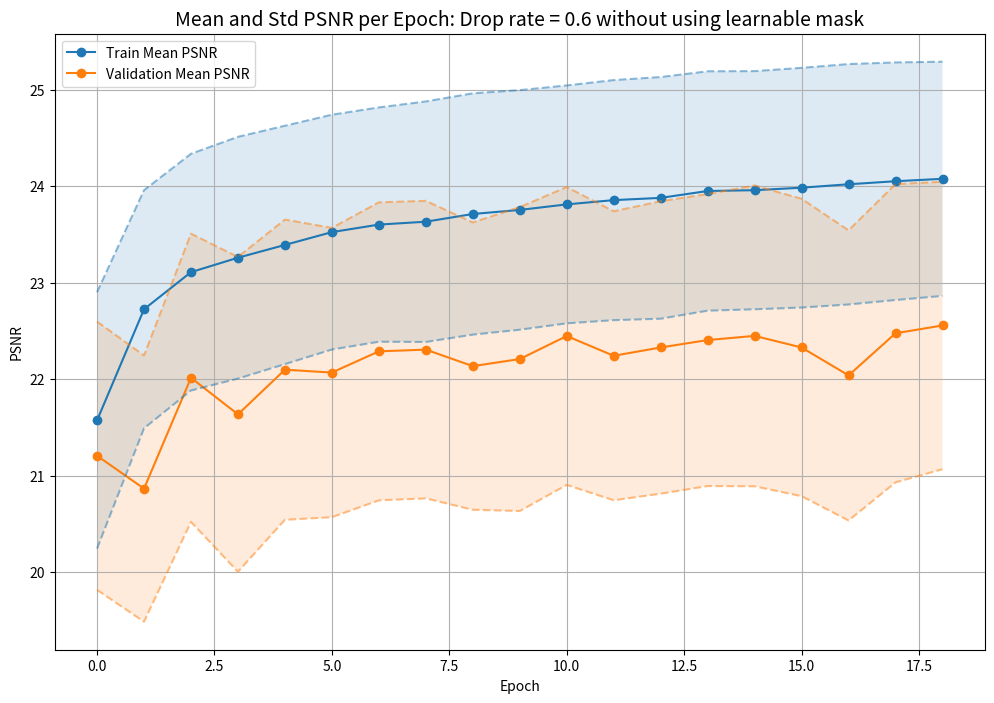

Reproduce this figure in Python.
# Convert the data to numpy arrays explicitly to ensure correct type handling
import numpy as np
import matplotlib.pyplot as plt

number_of_epochs = 19
epoch = np.array(list(range(number_of_epochs)))

train_mean_psnr_02_no_mask = np.array([26.54260026, 27.38554743, 27.74507388, 27.89018938, 28.03475244,
                                       28.15241487, 28.24323091, 28.25464221, 28.32789357, 28.369523,
                                       28.41615413, 28.45272024, 28.46642279, 28.53628659, 28.54102105,
                                       28.56251002, 28.6027613, 28.64482192], dtype=float)

train_std_psnr_02_no_mask = np.array([1.34781525, 1.25319197, 1.25371829, 1.26478982, 1.25020266,
                                      1.22957066, 1.23779882, 1.2496298, 1.23986232, 1.2431954,
                                      1.25985942, 1.25169165, 1.26606835, 1.24276305, 1.23479938,
                                      1.25632416, 1.25178423, 1.23670219], dtype=float)

test_mean_psnr_02_no_mask = np.array([24.75877482, 26.10052841, 26.55245602, 26.33894254, 25.29543094,
                                      26.88797103, 26.88406811, 26.93991903, 26.81778889, 26.9756608,
                                      27.08693369, 27.05071895, 27.14205259, 27.12687075, 27.0721751,
                                      27.0400802, 27.02131121, 27.23100068], dtype=float)

test_std_psnr_02_no_mask = np.array([1.65062217, 1.75796802, 1.66839898, 1.6202175, 1.58163607,
                                     1.65215359, 1.63973644, 1.6627144, 1.6791423, 1.65242042,
                                     1.67423327, 1.70945668, 1.66256567, 1.62554969, 1.63295569,
                                     1.64966688, 1.66489814, 1.6395492], dtype=float)

train_mean_psnr_02_learn_mask = np.array([29.75534022, 31.1071955, 31.48746649, 31.61441559, 31.81663926,
                                          31.97751342, 32.15362195, 32.20944608, 32.3869943, 32.45387534,
                                          32.52211739, 32.60985719], dtype=float)
train_std_psnr_02_learn_mask = np.array([1.53163745, 1.36925589, 1.38770808, 1.39279608, 1.42085827,
                                         1.36185548, 1.31748667, 1.36652947, 1.39233083, 1.4013921,
                                         1.36386729, 1.3927572], dtype=float)

test_mean_psnr_02_learn_mask = np.array([29.7021015, 29.61329425, 30.43234531, 30.61659358, 30.22504518,
                                         30.8455571, 30.77755851, 31.00253723, 31.20931219, 30.98162111,
                                         31.2572593, 31.32835521], dtype=float)
test_std_psnr_02_learn_mask = np.array([1.72461382, 1.67091067, 1.86569239, 1.89461506, 1.80780546,
                                        1.93895247, 1.93145603, 1.97754132, 2.01636847, 1.93259443,
                                        2.01681603, 2.03575813], dtype=float)


train_mean_psnr_04_learn_mask = np.array([
    27.28256088, 29.20395422, 29.94893574, 30.22488182, 30.48809678,
    30.6933827, 30.90490686, 30.99919843, 31.17499635, 31.28684521,
    31.39926501, 31.45789746, 31.50227924, 31.5917101, 31.66062225,
    31.68183099, 31.71718896, 31.81180301
], dtype=float)
train_std_psnr_04_learn_mask = np.array([
    1.75761577, 1.41101284, 1.38613093, 1.38421704, 1.37580998,
    1.38626777, 1.36044709, 1.41475292, 1.3987447, 1.40815844,
    1.43225083, 1.3796396, 1.40346738, 1.40090841, 1.38985275,
    1.42519957, 1.46535286, 1.36219635
], dtype=float)
test_mean_psnr_04_learn_mask = np.array([
    26.68073885, 28.45699092, 29.01910856, 29.42969699, 29.02506803,
    29.54488199, 25.64196922, 29.81363258, 29.97138166, 29.46111494,
    30.15297914, 30.29538165, 30.40930838, 30.44407258, 30.44206692,
    30.37872189, 30.52589701, 30.64634208
], dtype=float)
test_std_psnr_04_learn_mask = np.array([
    1.5025399, 1.62261517, 1.69027567, 1.76219765, 1.68808312,
    1.75498935, 1.78240147, 1.79727452, 1.82941392, 1.69154021,
    1.85274453, 1.88448378, 1.90905502, 1.92418447, 1.91043263,
    1.90036779, 1.92896811, 1.95406821
], dtype=float)

train_mean_psnr_04_no_mask = np.array([23.95583887, 25.17007845, 25.538796, 25.69611637, 25.84777588,
                                       25.99330665, 26.08110698, 26.10276502, 26.18939541, 26.223331,
                                       26.27684525, 26.31742259, 26.33758322, 26.4079114, 26.41764608,
                                       26.43723211, 26.480241085], dtype=float)
train_std_psnr_04_no_mask = np.array([1.38012978, 1.23921186, 1.23189319, 1.24686023, 1.24292225,
                                      1.20746353, 1.21771789, 1.23238812, 1.23077545, 1.24023135,
                                      1.22823838, 1.24247836, 1.24788509, 1.23146472, 1.22452173,
                                      1.23651094, 1.24633195], dtype=float)
test_mean_psnr_04_no_mask = np.array([23.49150033, 24.34569286, 22.54304188, 24.53480456, 22.94507667,
                                      24.35635036, 24.65712693, 24.89162413, 24.63475011, 24.85944191,
                                      24.89483383, 24.7707914, 24.99212634, 24.98597695, 24.8440928,
                                      25.04587172, 25.00568839], dtype=float)
test_std_psnr_04_no_mask = np.array([1.73120538, 1.63037304, 1.58257291, 1.61189887, 1.59917586,
                                     1.74268075, 1.60967492, 1.66804129, 1.62596865, 1.64195166,
                                     1.60534922, 1.73121811, 1.60246862, 1.59544516, 1.53270291,
                                     1.62185978, 1.573526502], dtype=float)

train_mean_psnr_06_learn_mask = np.array([25.82321186, 27.92042751, 28.77055125, 29.19659777, 29.52165878,
                                         29.80165926, 30.00322545, 30.10612173, 30.23919700, 30.36829728,
                                         30.48682943, 30.56163159, 30.66749096], dtype=float)
train_std_psnr_06_learn_mask = np.array([1.83741400, 1.37775006, 1.32090722, 1.35138743, 1.38488201,
                                        1.37107413, 1.35507249, 1.35147883, 1.38549159, 1.38066102,
                                        1.36324939, 1.37435713, 1.38163821], dtype=float)
test_mean_psnr_06_learn_mask = np.array([25.90950875, 27.00623997, 27.92828265, 25.43095257, 27.76947723,
                                         28.73140275, 28.89122024, 28.98116400, 29.11909445, 28.90957383,
                                         29.40291692, 29.21993769, 29.35582298], dtype=float)
test_std_psnr_06_learn_mask = np.array([1.42355441, 1.53055586, 1.58361730, 1.78386402, 1.54725396,
                                        1.65402609, 1.71320358, 1.71330625, 1.72011676, 1.66728697,
                                        1.78211708, 1.74963130, 1.76597838], dtype=float)

train_mean_psnr_06_no_mask = np.array([21.57201513, 22.72416686, 23.1088933, 23.25840007, 23.39085589,
                                       23.52371234, 23.60182279, 23.63161543, 23.71173239, 23.75370909,
                                       23.81125299, 23.85541113, 23.87869865, 23.95006166, 23.95831155,
                                       23.98410068, 24.0197426, 24.05122752, 24.07635672], dtype=float)
train_std_psnr_06_no_mask = np.array([1.3287265, 1.23385864, 1.22653383, 1.25299015, 1.23543173,
                                      1.21688579, 1.21425098, 1.24654522, 1.25056735, 1.24168799,
                                      1.2329958, 1.24430737, 1.25244131, 1.24056423, 1.23428011,
                                      1.24231723, 1.24595543, 1.23130026, 1.21372955], dtype=float)
test_mean_psnr_06_no_mask = np.array([21.20571274, 20.86479229, 22.01358681, 21.6346603, 22.09753873,
                                      22.06804963, 22.2878964, 22.30573702, 22.1346829, 22.20782719,
                                      22.44682902, 22.24181853, 22.32805404, 22.40480298, 22.44807659,
                                      22.3277418, 22.03850544, 22.4752513, 22.55606352], dtype=float)
test_std_psnr_06_no_mask = np.array([1.39056104, 1.37969061, 1.49364439, 1.63158495, 1.55575304,
                                     1.49952493, 1.54446374, 1.54202918, 1.48899579, 1.57525044,
                                     1.54365397, 1.49770894, 1.51565632, 1.51323021, 1.55912914,
                                     1.54126605, 1.50389836, 1.54575503, 1.48975606], dtype=float)

train_mean_psnr = train_mean_psnr_06_no_mask
train_std_psnr = train_std_psnr_06_no_mask
test_mean_psnr = test_mean_psnr_06_no_mask
test_std_psnr = test_std_psnr_06_no_mask

# Plotting
plt.figure(figsize=(12, 8))

# Colors
train_color = '#1f77b4'
test_color = '#ff7f0e'

# option 1
plt.plot(epoch, train_mean_psnr, label='Train Mean PSNR',
         marker='o', linestyle='-')
plt.plot(epoch, test_mean_psnr, label='Validation Mean PSNR',
         marker='o', linestyle='-')

# Std PSNR as shaded areas
plt.fill_between(epoch, train_mean_psnr - train_std_psnr,
                 train_mean_psnr + train_std_psnr, alpha=0.15)
plt.fill_between(epoch, test_mean_psnr - test_std_psnr,
                 test_mean_psnr + test_std_psnr, alpha=0.15)

# option 2
# plt.errorbar(epoch, train_mean_psnr, yerr=train_std_psnr, label='Train Mean PSNR',
#              marker='o', linestyle='-', capsize=5, capthick=2, color=train_color)
# plt.errorbar(epoch, test_mean_psnr, yerr=test_std_psnr, label='Test Mean PSNR',
#              marker='o', linestyle='-', capsize=5, capthick=2, color=test_color)

# option 3:
# Mean PSNR
# plt.plot(epoch, train_mean_psnr, label='Train Mean PSNR',
#          marker='o', linestyle='-', color=train_color)
# plt.plot(epoch, test_mean_psnr, label='Test Mean PSNR',
#          marker='o', linestyle='-', color=test_color)

# Dashed lines for std bounds
plt.plot(epoch, train_mean_psnr + train_std_psnr,
         linestyle='--', color=train_color, alpha=0.5)
plt.plot(epoch, train_mean_psnr - train_std_psnr,
         linestyle='--', color=train_color, alpha=0.5)
plt.plot(epoch, test_mean_psnr + test_std_psnr,
         linestyle='--', color=test_color, alpha=0.5)
plt.plot(epoch, test_mean_psnr - test_std_psnr,
         linestyle='--', color=test_color, alpha=0.5)


# Adding titles and labels
title2 = "Drop rate = 0.6 without using learnable mask"
plt.title("Mean and Std PSNR per Epoch: " + title2, fontsize=14)
plt.xlabel("Epoch")
plt.ylabel("PSNR")
plt.legend()
plt.grid(True)
plt.show()
